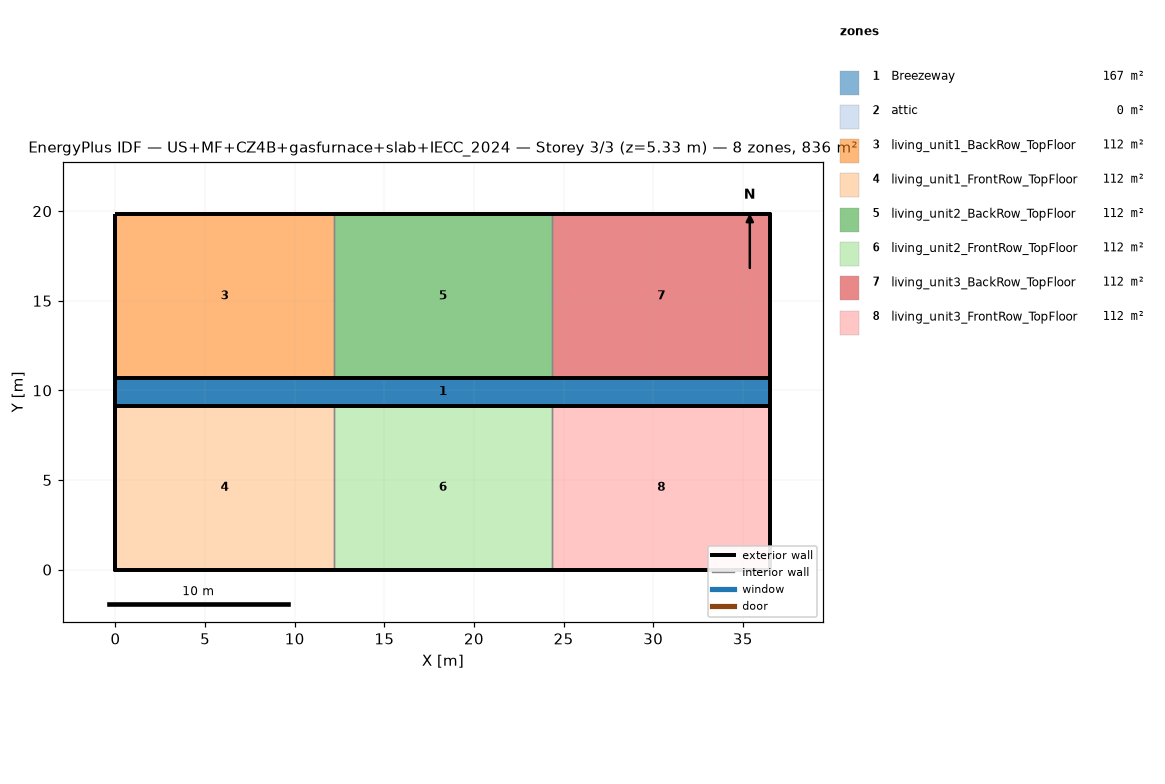
=== STOREY PLAN SPEC (per zone: floor XY polygon, exterior-wall plan segments, windows/doors) ===
zone 1: Breezeway  (167.0 m²)
  floor: (36.54, 9.16) (0.00, 9.16) (0.00, 10.68) (36.54, 10.68)
  floor: (36.54, 9.16) (0.00, 9.16) (0.00, 10.68) (36.54, 10.68)
  floor: (36.54, 9.16) (0.00, 9.16) (0.00, 10.68) (36.54, 10.68)
zone 2: attic  (0.0 m²)
  exterior wall: (36.54, 0.00) – (36.54, 19.84) – (36.54, 9.92)  [29.8 m]
  exterior wall: (0.00, 19.84) – (0.00, 0.00) – (0.00, 9.92)  [29.8 m]
zone 3: living_unit1_BackRow_TopFloor  (111.5 m²)
  floor: (12.18, 10.68) (0.00, 10.68) (0.00, 19.84) (12.18, 19.84)
  exterior wall: (12.18, 19.84) – (0.00, 19.84)  [12.2 m]
  exterior wall: (0.00, 19.84) – (0.00, 10.68)  [9.2 m]
  exterior wall: (0.00, 10.68) – (12.18, 10.68)  [12.2 m]
  interior walls: 1
zone 4: living_unit1_FrontRow_TopFloor  (111.5 m²)
  floor: (12.18, 0.00) (0.00, 0.00) (0.00, 9.16) (12.18, 9.16)
  exterior wall: (0.00, 0.00) – (12.18, 0.00)  [12.2 m]
  exterior wall: (0.00, 9.16) – (0.00, 0.00)  [9.2 m]
  exterior wall: (12.18, 9.16) – (0.00, 9.16)  [12.2 m]
  interior walls: 1
zone 5: living_unit2_BackRow_TopFloor  (111.5 m²)
  floor: (24.36, 10.68) (12.18, 10.68) (12.18, 19.84) (24.36, 19.84)
  exterior wall: (12.18, 10.68) – (24.36, 10.68)  [12.2 m]
  exterior wall: (24.36, 19.84) – (12.18, 19.84)  [12.2 m]
  interior walls: 2
zone 6: living_unit2_FrontRow_TopFloor  (111.5 m²)
  floor: (24.36, 0.00) (12.18, 0.00) (12.18, 9.16) (24.36, 9.16)
  exterior wall: (12.18, 0.00) – (24.36, 0.00)  [12.2 m]
  exterior wall: (24.36, 9.16) – (12.18, 9.16)  [12.2 m]
  interior walls: 2
zone 7: living_unit3_BackRow_TopFloor  (111.5 m²)
  floor: (36.54, 10.68) (24.36, 10.68) (24.36, 19.84) (36.54, 19.84)
  exterior wall: (36.54, 10.68) – (36.54, 19.84)  [9.2 m]
  exterior wall: (36.54, 19.84) – (24.36, 19.84)  [12.2 m]
  exterior wall: (24.36, 10.68) – (36.54, 10.68)  [12.2 m]
  interior walls: 1
zone 8: living_unit3_FrontRow_TopFloor  (111.5 m²)
  floor: (36.54, 0.00) (24.36, 0.00) (24.36, 9.16) (36.54, 9.16)
  exterior wall: (24.36, 0.00) – (36.54, 0.00)  [12.2 m]
  exterior wall: (36.54, 0.00) – (36.54, 9.16)  [9.2 m]
  exterior wall: (36.54, 9.16) – (24.36, 9.16)  [12.2 m]
  interior walls: 1

=== DERIVED (storey summary) ===
Building: US+MF+CZ4B+gasfurnace+slab+IECC_2024
Storey: 3 of 3  (floor level z = 5.33 m)
Storey gross floor area: 836.2 m²
Zones on this storey: 8
  - Breezeway: floor 167.0 m²
  - attic: floor 0.0 m²; exterior wall 59.5 m (81.9 m²); WWR 0.0%
  - living_unit1_BackRow_TopFloor: floor 111.5 m²; exterior wall 33.5 m (86.9 m²); WWR 0.0%
  - living_unit1_FrontRow_TopFloor: floor 111.5 m²; exterior wall 33.5 m (86.9 m²); WWR 0.0%
  - living_unit2_BackRow_TopFloor: floor 111.5 m²; exterior wall 24.4 m (63.1 m²); WWR 0.0%
  - living_unit2_FrontRow_TopFloor: floor 111.5 m²; exterior wall 24.4 m (63.1 m²); WWR 0.0%
  - living_unit3_BackRow_TopFloor: floor 111.5 m²; exterior wall 33.5 m (86.9 m²); WWR 0.0%
  - living_unit3_FrontRow_TopFloor: floor 111.5 m²; exterior wall 33.5 m (86.9 m²); WWR 0.0%
Zone adjacency (shared interzone walls):
  - living_unit1_BackRow_TopFloor ↔ living_unit2_BackRow_TopFloor
  - living_unit1_FrontRow_TopFloor ↔ living_unit2_FrontRow_TopFloor
  - living_unit2_BackRow_TopFloor ↔ living_unit3_BackRow_TopFloor
  - living_unit2_FrontRow_TopFloor ↔ living_unit3_FrontRow_TopFloor